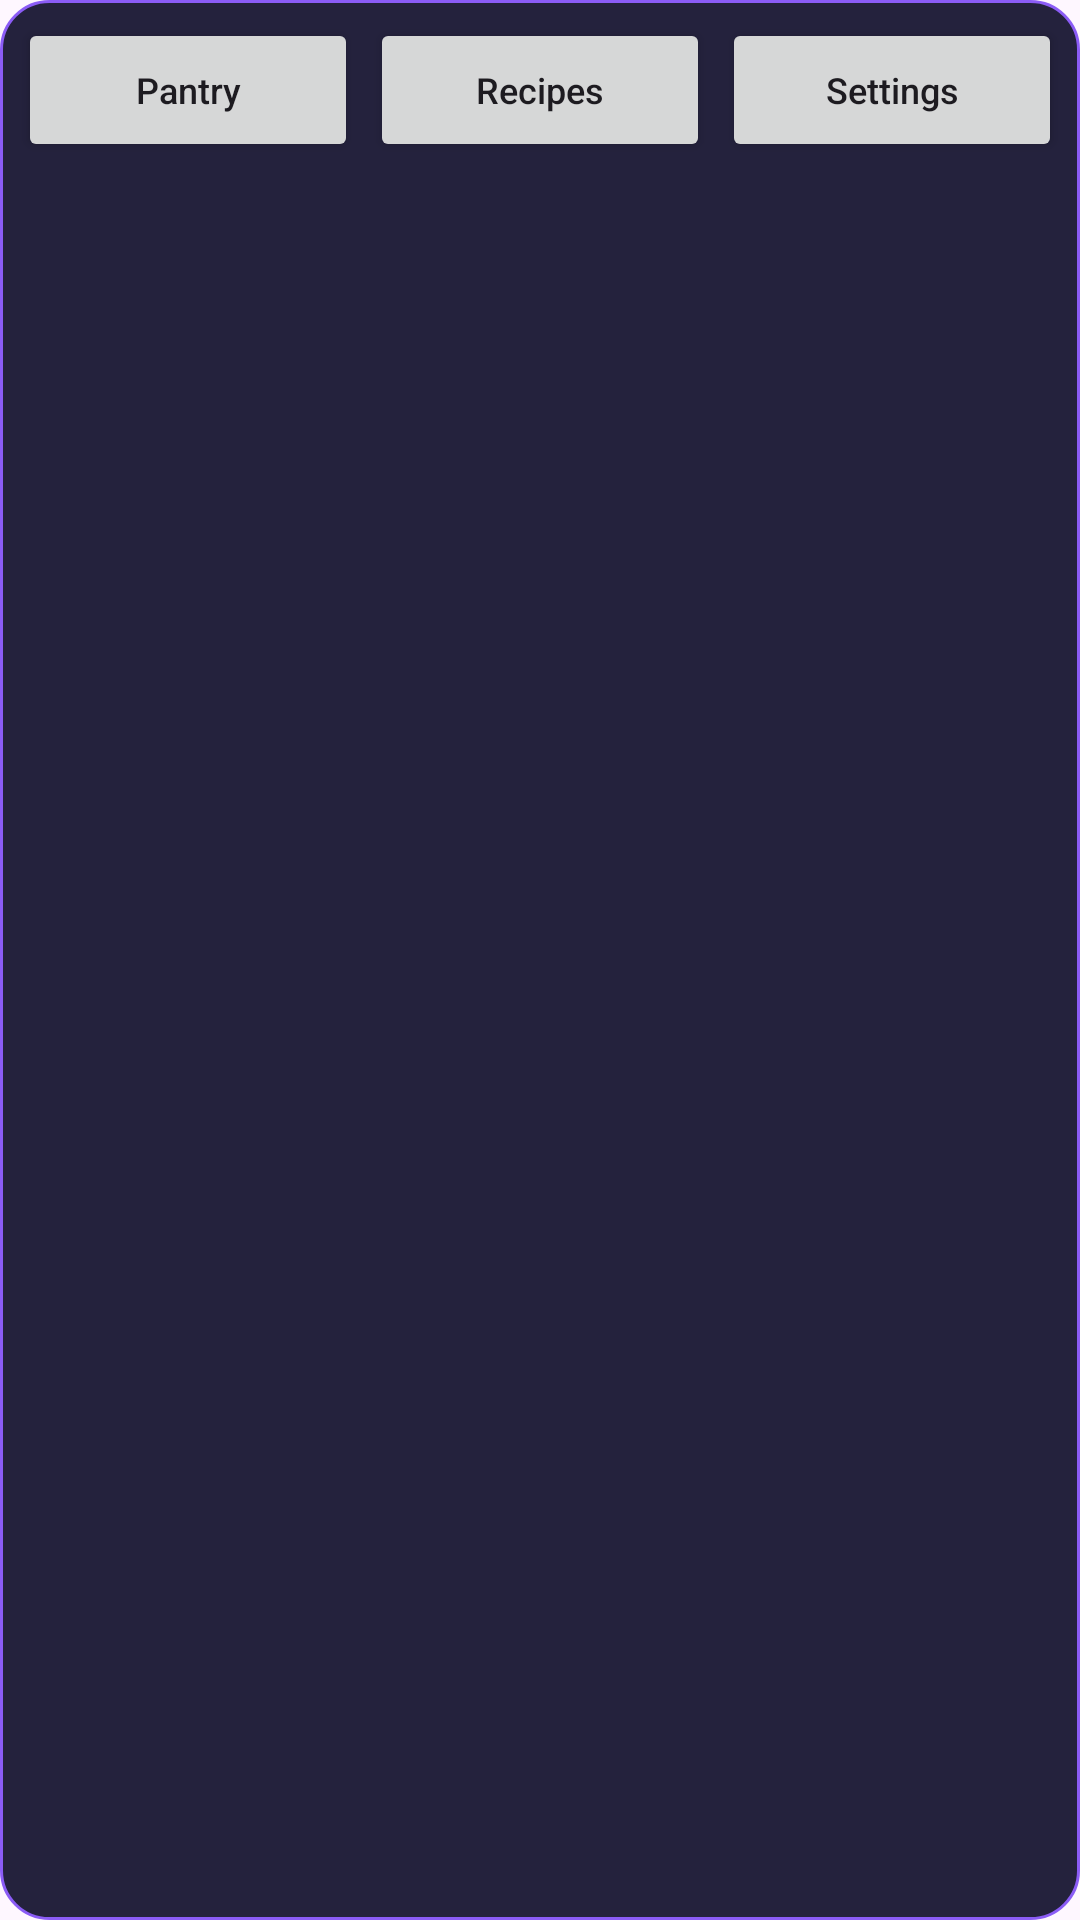

Here is an Android app screen rendered from its layout file. Give the layout XML and the strings, colors and styles it references.
<!-- AndroidManifest.xml: application theme Theme.SmartPantryManager -->
<!-- res/layout/bottom_navigation.xml -->
<?xml version="1.0" encoding="utf-8"?>
<LinearLayout xmlns:android="http://schemas.android.com/apk/res/android"
    android:layout_width="match_parent"
    android:layout_height="wrap_content"
    android:background="@drawable/pantry_card_background"
    android:orientation="horizontal"
    android:padding="4dp">

    <Button
        android:id="@+id/navPantry"
        android:layout_width="0dp"
        android:layout_height="48dp"
        android:layout_weight="1"
        android:layout_margin="2dp"
        android:minWidth="0dp"
        android:text="@string/nav_pantry"
        android:textAllCaps="false"
        android:textSize="12sp" />

    <Button
        android:id="@+id/navRecipes"
        android:layout_width="0dp"
        android:layout_height="48dp"
        android:layout_weight="1"
        android:layout_margin="2dp"
        android:minWidth="0dp"
        android:text="@string/nav_recipes"
        android:textAllCaps="false"
        android:textSize="12sp" />

    <Button
        android:id="@+id/navSettings"
        android:layout_width="0dp"
        android:layout_height="48dp"
        android:layout_weight="1"
        android:layout_margin="2dp"
        android:minWidth="0dp"
        android:text="@string/nav_settings"
        android:textAllCaps="false"
        android:textSize="12sp" />

</LinearLayout>
<!-- resources referenced by this layout -->
<resources>
  <!-- drawable pantry_card_background (drawable) -->
  <?xml version="1.0" encoding="utf-8"?>
  <shape xmlns:android="http://schemas.android.com/apk/res/android"
      android:shape="rectangle">
  
      <solid android:color="@color/card_navy" />
      <corners android:radius="16dp" />
  
      <stroke
          android:width="1dp"
          android:color="@color/purple" />
  
  </shape>
  <string name="nav_pantry">Pantry</string>
  <string name="nav_recipes">Recipes</string>
  <string name="nav_settings">Settings</string>
  <style name="Theme.SmartPantryManager" parent="Theme.Material3.DayNight.NoActionBar">
          <item name="colorPrimary">@color/pink</item>
          <item name="colorSecondary">@color/orange</item>
          <item name="android:statusBarColor">@color/navy</item>
          <item name="android:navigationBarColor">@color/navy</item>
          <item name="android:windowLightStatusBar">false</item>
      </style>
  <color name="card_navy">#24223D</color>
  <color name="purple">#8B5CF6</color>
  <color name="pink">#FF4FA3</color>
  <color name="orange">#FF8A4C</color>
  <color name="navy">#16152B</color>
</resources>
